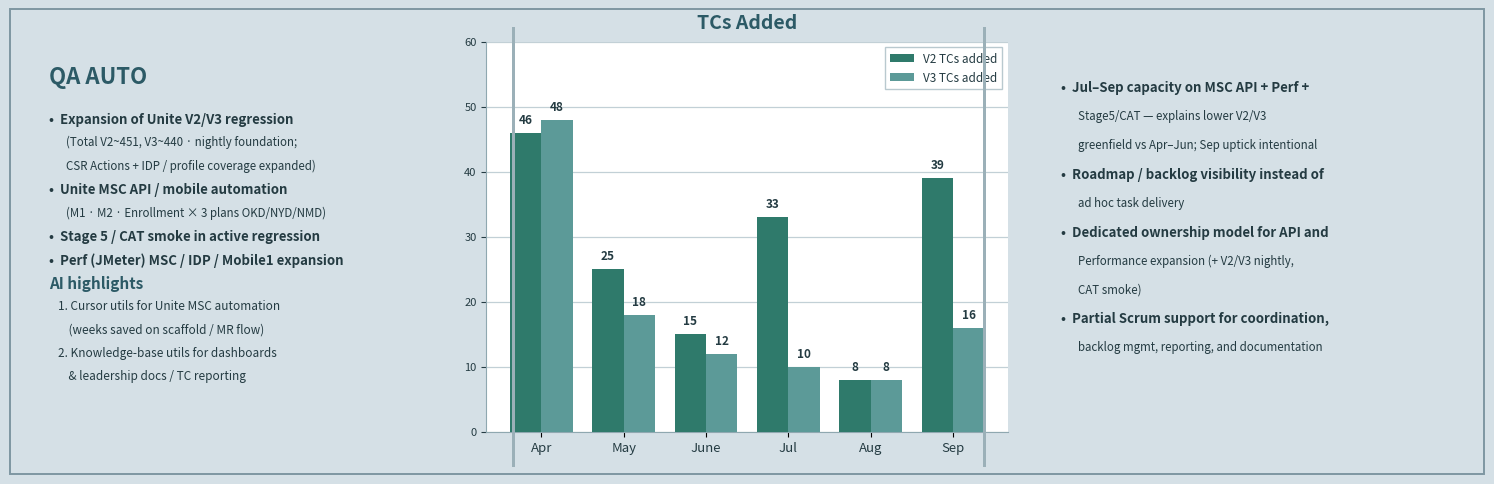

This figure's Python source: (Note: this script raises an exception after producing the figure.)
#!/usr/bin/env python3
"""Recreate Dhanashree's 3-panel QA AUTO slide format with Apr-Sep / Q3 numbers."""
import matplotlib.pyplot as plt
from matplotlib.patches import Rectangle
from matplotlib.gridspec import GridSpec
import numpy as np
from pathlib import Path

root = Path(
    r"c:\Workspace\GitLab\qa-automation-kb\programs\leadership-updates"
    r"\2026-09-25-rajib-henry-biweekly\dhanashree-monthly-tcs"
)

bg = "#D5E0E6"
header = "#2C5A66"
v2_c = "#2F7A6B"
v3_c = "#5C9A98"
text = "#243B42"


def panel_bg(ax):
    ax.set_facecolor(bg)
    ax.set_xlim(0, 100)
    ax.set_ylim(0, 100)
    ax.axis("off")


def bullets(ax, items, x0, y0, gap=7.2):
    y = y0
    for kind, line in items:
        if kind == "h":
            ax.text(x0, y, "•  " + line, fontsize=9.5, fontweight="bold", color=text, va="top")
        elif kind == "s":
            ax.text(x0 + 4, y, line, fontsize=8.3, color=text, va="top")
        elif kind == "t":
            ax.text(x0, y, line, fontsize=11, fontweight="bold", color=header, va="top")
        elif kind == "n":
            ax.text(x0 + 2, y, line, fontsize=8.5, color=text, va="top")
        y -= gap
    return y


LEFT = [
    ("h", "Expansion of Unite V2/V3 regression"),
    ("s", "(Total V2~451, V3~440 · nightly foundation;"),
    ("s", "CSR Actions + IDP / profile coverage expanded)"),
    ("h", "Unite MSC API / mobile automation"),
    ("s", "(M1 · M2 · Enrollment × 3 plans OKD/NYD/NMD)"),
    ("h", "Stage 5 / CAT smoke in active regression"),
    ("h", "Perf (JMeter) MSC / IDP / Mobile1 expansion"),
    ("t", "AI highlights"),
    ("n", "1. Cursor utils for Unite MSC automation"),
    ("n", "    (weeks saved on scaffold / MR flow)"),
    ("n", "2. Knowledge-base utils for dashboards"),
    ("n", "    & leadership docs / TC reporting"),
]

RIGHT = [
    ("h", "Jul–Sep capacity on MSC API + Perf +"),
    ("s", "Stage5/CAT — explains lower V2/V3"),
    ("s", "greenfield vs Apr–Jun; Sep uptick intentional"),
    ("h", "Roadmap / backlog visibility instead of"),
    ("s", "ad hoc task delivery"),
    ("h", "Dedicated ownership model for API and"),
    ("s", "Performance expansion (+ V2/V3 nightly,"),
    ("s", "CAT smoke)"),
    ("h", "Partial Scrum support for coordination,"),
    ("s", "backlog mgmt, reporting, and documentation"),
]


def draw_frame(fig):
    fig.patches.append(
        Rectangle(
            (0.015, 0.035),
            0.97,
            0.93,
            transform=fig.transFigure,
            fill=False,
            edgecolor="#7E97A2",
            linewidth=1.4,
            zorder=1000,
        )
    )
    for x in (0.345, 0.655):
        fig.patches.append(
            Rectangle(
                (x, 0.05),
                0.002,
                0.88,
                transform=fig.transFigure,
                facecolor="#9BB0B8",
                edgecolor="none",
                zorder=999,
            )
        )


def make_slide(months, v2, v3, title, outfile):
    fig = plt.figure(figsize=(15.2, 5.0), facecolor=bg)
    gs = GridSpec(
        1,
        3,
        width_ratios=[1.0, 1.25, 1.0],
        wspace=0.08,
        left=0.03,
        right=0.97,
        top=0.90,
        bottom=0.12,
    )

    axL = fig.add_subplot(gs[0])
    panel_bg(axL)
    axL.text(4, 94, "QA AUTO", fontsize=16, fontweight="bold", color=header, va="top")
    bullets(axL, LEFT, 4, 82, gap=6.0)

    axC = fig.add_subplot(gs[1])
    axC.set_facecolor("white")
    x = np.arange(len(months))
    w = 0.36 if len(months) <= 3 else 0.38
    b1 = axC.bar(x - w / 2, v2, w, label="V2 TCs added", color=v2_c, zorder=3)
    b2 = axC.bar(x + w / 2, v3, w, label="V3 TCs added", color=v3_c, zorder=3)
    for b in list(b1) + list(b2):
        h = b.get_height()
        axC.text(
            b.get_x() + b.get_width() / 2,
            h + 1.0,
            f"{int(h)}",
            ha="center",
            va="bottom",
            fontsize=8.5 if len(months) > 3 else 9.5,
            color=text,
            fontweight="bold",
        )
    axC.set_xticks(x, months, fontsize=9.5 if len(months) > 3 else 11, color=text)
    axC.set_ylim(0, 60)
    axC.set_yticks([0, 10, 20, 30, 40, 50, 60])
    axC.tick_params(axis="y", labelsize=8, colors=text)
    axC.set_title(title, fontsize=14, fontweight="bold", color=header, pad=10)
    leg = axC.legend(
        loc="upper right",
        fontsize=8.5,
        frameon=True,
        fancybox=False,
        edgecolor="#A8BCC4",
    )
    for t in leg.get_texts():
        t.set_color(text)
    axC.spines["top"].set_visible(False)
    axC.spines["right"].set_visible(False)
    axC.spines["left"].set_color("#8FA8B0")
    axC.spines["bottom"].set_color("#8FA8B0")
    axC.yaxis.grid(True, color="#C2D0D6", linewidth=0.9, zorder=0)
    axC.set_axisbelow(True)

    axR = fig.add_subplot(gs[2])
    panel_bg(axR)
    bullets(axR, RIGHT, 4, 90, gap=7.4)

    draw_frame(fig)
    out = root / outfile
    fig.savefig(out, dpi=220, facecolor=bg)
    plt.close()
    print(out)


make_slide(
    ["Apr", "May", "June", "Jul", "Aug", "Sep"],
    [46, 25, 15, 33, 8, 39],
    [48, 18, 12, 10, 8, 16],
    "TCs Added",
    "09-dhanashree-same-format-apr-sep.png",
)

make_slide(
    ["Jul", "Aug", "Sep"],
    [33, 8, 39],
    [10, 8, 16],
    "TCs Added in Q3",
    "09-dhanashree-same-format-q3.png",
)
